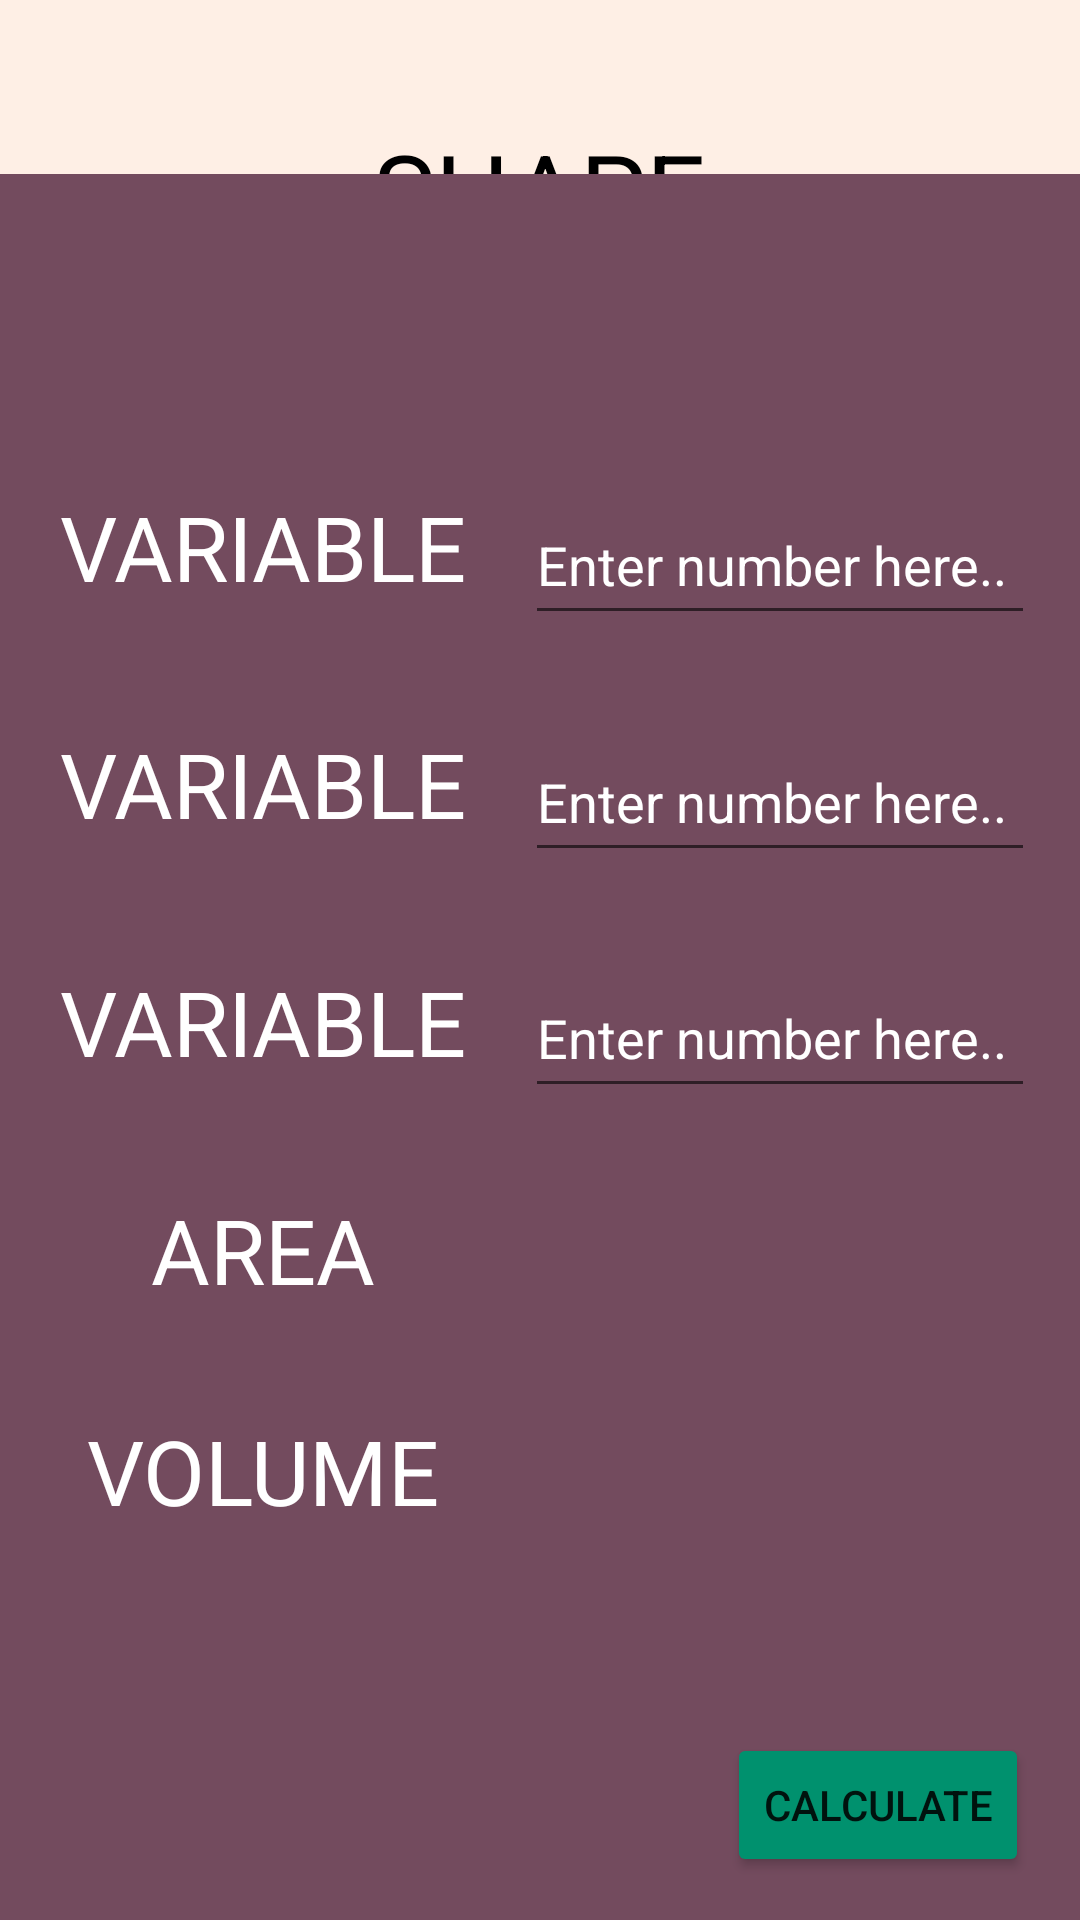

Here is an Android app screen rendered from its layout file. Give the layout XML and the strings, colors and styles it references.
<!-- AndroidManifest.xml: application theme Theme.Langones_MultiCalc_1 -->
<!-- res/layout/geometry.xml -->
<?xml version="1.0" encoding="utf-8"?>
<androidx.constraintlayout.widget.ConstraintLayout xmlns:android="http://schemas.android.com/apk/res/android"
    xmlns:app="http://schemas.android.com/apk/res-auto"
    xmlns:tools="http://schemas.android.com/tools"
    android:layout_width="match_parent"
    android:layout_height="match_parent"
    android:background="@color/linen">

    <TextView
        android:id="@+id/shapeName"
        android:layout_width="320dp"
        android:layout_height="wrap_content"
        android:layout_marginTop="40dp"
        android:gravity="center"
        android:text="@string/shape"
        android:textColor="@color/black"
        android:textSize="35sp"
        app:layout_constraintBottom_toBottomOf="parent"
        app:layout_constraintEnd_toEndOf="parent"
        app:layout_constraintHorizontal_bias="0.494"
        app:layout_constraintStart_toStartOf="parent"
        app:layout_constraintTop_toTopOf="parent"
        app:layout_constraintVertical_bias="0.0" />

    <ImageView
        android:id="@+id/imageView"
        android:layout_width="413dp"
        android:layout_height="582dp"
        app:layout_constraintBottom_toBottomOf="parent"
        app:layout_constraintEnd_toEndOf="parent"
        app:layout_constraintStart_toStartOf="parent"
        app:layout_constraintTop_toTopOf="parent"
        app:layout_constraintVertical_bias="1.0"
        app:srcCompat="@drawable/square"
        android:contentDescription="@string/yellowgone" />

    <TextView
        android:id="@+id/j1"
        android:layout_width="150dp"
        android:layout_height="wrap_content"
        android:gravity="center"
        android:text="@string/variable"
        android:textColor="@color/white"
        android:textSize="30sp"
        app:layout_constraintBottom_toBottomOf="parent"
        app:layout_constraintEnd_toEndOf="parent"
        app:layout_constraintHorizontal_bias="0.061"
        app:layout_constraintStart_toStartOf="parent"
        app:layout_constraintTop_toTopOf="parent"
        app:layout_constraintVertical_bias="0.27" />

    <TextView
        android:id="@+id/j2"
        android:layout_width="150dp"
        android:layout_height="wrap_content"
        android:gravity="center"
        android:text="@string/variable"
        android:textColor="@color/white"
        android:textSize="30sp"
        app:layout_constraintBottom_toBottomOf="parent"
        app:layout_constraintEnd_toEndOf="parent"
        app:layout_constraintHorizontal_bias="0.061"
        app:layout_constraintStart_toStartOf="parent"
        app:layout_constraintTop_toTopOf="parent"
        app:layout_constraintVertical_bias="0.402" />

    <TextView
        android:id="@+id/j3"
        android:layout_width="150dp"
        android:layout_height="wrap_content"
        android:gravity="center"
        android:text="@string/variable"
        android:textColor="@color/white"
        android:textSize="30sp"
        app:layout_constraintBottom_toBottomOf="parent"
        app:layout_constraintEnd_toEndOf="parent"
        app:layout_constraintHorizontal_bias="0.061"
        app:layout_constraintStart_toStartOf="parent"
        app:layout_constraintTop_toTopOf="parent"
        app:layout_constraintVertical_bias="0.534" />

    <TextView
        android:id="@+id/j4"
        android:layout_width="150dp"
        android:layout_height="wrap_content"
        android:gravity="center"
        android:text="@string/area"
        android:textColor="@color/white"
        android:textSize="30sp"
        app:layout_constraintBottom_toBottomOf="parent"
        app:layout_constraintEnd_toEndOf="parent"
        app:layout_constraintHorizontal_bias="0.061"
        app:layout_constraintStart_toStartOf="parent"
        app:layout_constraintTop_toTopOf="parent"
        app:layout_constraintVertical_bias="0.661" />

    <TextView
        android:id="@+id/j5"
        android:layout_width="150dp"
        android:layout_height="wrap_content"
        android:gravity="center"
        android:text="@string/volume"
        android:textColor="@color/white"
        android:textSize="30sp"
        app:layout_constraintBottom_toBottomOf="parent"
        app:layout_constraintEnd_toEndOf="parent"
        app:layout_constraintHorizontal_bias="0.061"
        app:layout_constraintStart_toStartOf="parent"
        app:layout_constraintTop_toTopOf="parent"
        app:layout_constraintVertical_bias="0.784" />

    <Button
        android:id="@+id/calculate"
        android:layout_width="wrap_content"
        android:layout_height="wrap_content"
        android:backgroundTint="@color/illuminating_emerald"
        android:text="@string/calculate"
        app:layout_constraintBottom_toBottomOf="parent"
        app:layout_constraintEnd_toEndOf="parent"
        app:layout_constraintHorizontal_bias="0.934"
        app:layout_constraintStart_toStartOf="parent"
        app:layout_constraintTop_toTopOf="parent"
        app:layout_constraintVertical_bias="0.976"
        tools:ignore="TextContrastCheck" />

    <EditText
        android:id="@+id/geoinput"
        android:layout_width="170dp"
        android:layout_height="50dp"
        android:autofillHints=""
        android:hint="@string/input"
        android:inputType="numberDecimal"
        android:textColorHint="@color/white"
        app:layout_constraintBottom_toBottomOf="parent"
        app:layout_constraintEnd_toEndOf="parent"
        app:layout_constraintHorizontal_bias="0.921"
        app:layout_constraintStart_toStartOf="parent"
        app:layout_constraintTop_toTopOf="parent"
        app:layout_constraintVertical_bias="0.274"
        tools:ignore="DuplicateSpeakableTextCheck" />

    <EditText
        android:id="@+id/geoinput2"
        android:layout_width="170dp"
        android:layout_height="50dp"
        android:autofillHints=""
        android:hint="@string/input"
        android:inputType="numberDecimal"
        android:textColorHint="@color/white"
        app:layout_constraintBottom_toBottomOf="parent"
        app:layout_constraintEnd_toEndOf="parent"
        app:layout_constraintHorizontal_bias="0.921"
        app:layout_constraintStart_toStartOf="parent"
        app:layout_constraintTop_toTopOf="parent"
        app:layout_constraintVertical_bias="0.408" />

    <EditText
        android:id="@+id/geoinput3"
        android:layout_width="170dp"
        android:layout_height="50dp"
        android:autofillHints=""
        android:hint="@string/input"
        android:inputType="numberDecimal"
        android:textColorHint="@color/white"
        app:layout_constraintBottom_toBottomOf="parent"
        app:layout_constraintEnd_toEndOf="parent"
        app:layout_constraintHorizontal_bias="0.921"
        app:layout_constraintStart_toStartOf="parent"
        app:layout_constraintTop_toTopOf="parent"
        app:layout_constraintVertical_bias="0.541" />

    <TextView
        android:id="@+id/areaanswer"
        android:layout_width="wrap_content"
        android:layout_height="wrap_content"
        android:text=""
        android:textColor="@color/white"
        android:textSize="15sp"
        app:layout_constraintBottom_toBottomOf="parent"
        app:layout_constraintEnd_toEndOf="parent"
        app:layout_constraintHorizontal_bias="0.575"
        app:layout_constraintStart_toStartOf="parent"
        app:layout_constraintTop_toTopOf="parent"
        app:layout_constraintVertical_bias="0.659"
        tools:ignore="SpeakableTextPresentCheck" />

    <TextView
        android:id="@+id/volanswer"
        android:layout_width="wrap_content"
        android:layout_height="wrap_content"
        android:text=""
        android:textColor="@color/white"
        android:textSize="15sp"
        app:layout_constraintBottom_toBottomOf="parent"
        app:layout_constraintEnd_toEndOf="parent"
        app:layout_constraintHorizontal_bias="0.575"
        app:layout_constraintStart_toStartOf="parent"
        app:layout_constraintTop_toTopOf="parent"
        app:layout_constraintVertical_bias="0.774"
        tools:ignore="SpeakableTextPresentCheck" />
</androidx.constraintlayout.widget.ConstraintLayout>
<!-- resources referenced by this layout -->
<resources>
  <color name="black">#FF000000</color>
  <color name="illuminating_emerald">#00916E</color>
  <color name="linen">#FEEFE5</color>
  <color name="white">#FFFFFFFF</color>
  <!-- drawable square (drawable) -->
  <?xml version="1.0" encoding="utf-8"?>
  <shape xmlns:android="http://schemas.android.com/apk/res/android" android:shape="rectangle">
      <solid android:color="#734B5E"/>
  </shape>
  <string name="area">AREA</string>
  <string name="calculate">CALCULATE</string>
  <string name="input">Enter number here..</string>
  <string name="shape">SHAPE</string>
  <string name="variable">VARIABLE</string>
  <string name="volume">VOLUME</string>
  <string name="yellowgone">yellow begone</string>
  <style name="Theme.Langones_MultiCalc_1" parent="Theme.MaterialComponents.DayNight.DarkActionBar">
          
          <item name="colorPrimary">@color/purple_500</item>
          <item name="colorPrimaryVariant">@color/purple_700</item>
          <item name="colorOnPrimary">@color/white</item>
          
          <item name="colorSecondary">@color/teal_200</item>
          <item name="colorSecondaryVariant">@color/teal_700</item>
          <item name="colorOnSecondary">@color/black</item>
          
          <item name="android:statusBarColor" tools:targetApi="l">?attr/colorPrimaryVariant</item>
          
      </style>
  <color name="purple_500">#FF6200EE</color>
  <color name="purple_700">#FF3700B3</color>
  <color name="teal_200">#FF03DAC5</color>
  <color name="teal_700">#FF018786</color>
</resources>
